Dataset: Dataset (GitHub, arsalannkhann/Brain-Tumor-Detection). Classes: glioma, meningioma, no tumor, pituitary tumor.

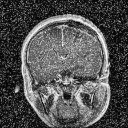
Label: glioma

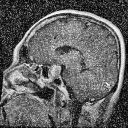
Label: pituitary tumor

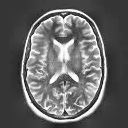
Label: no tumor

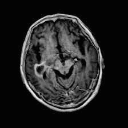
Label: glioma

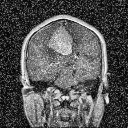
Label: meningioma

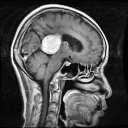
Label: meningioma
